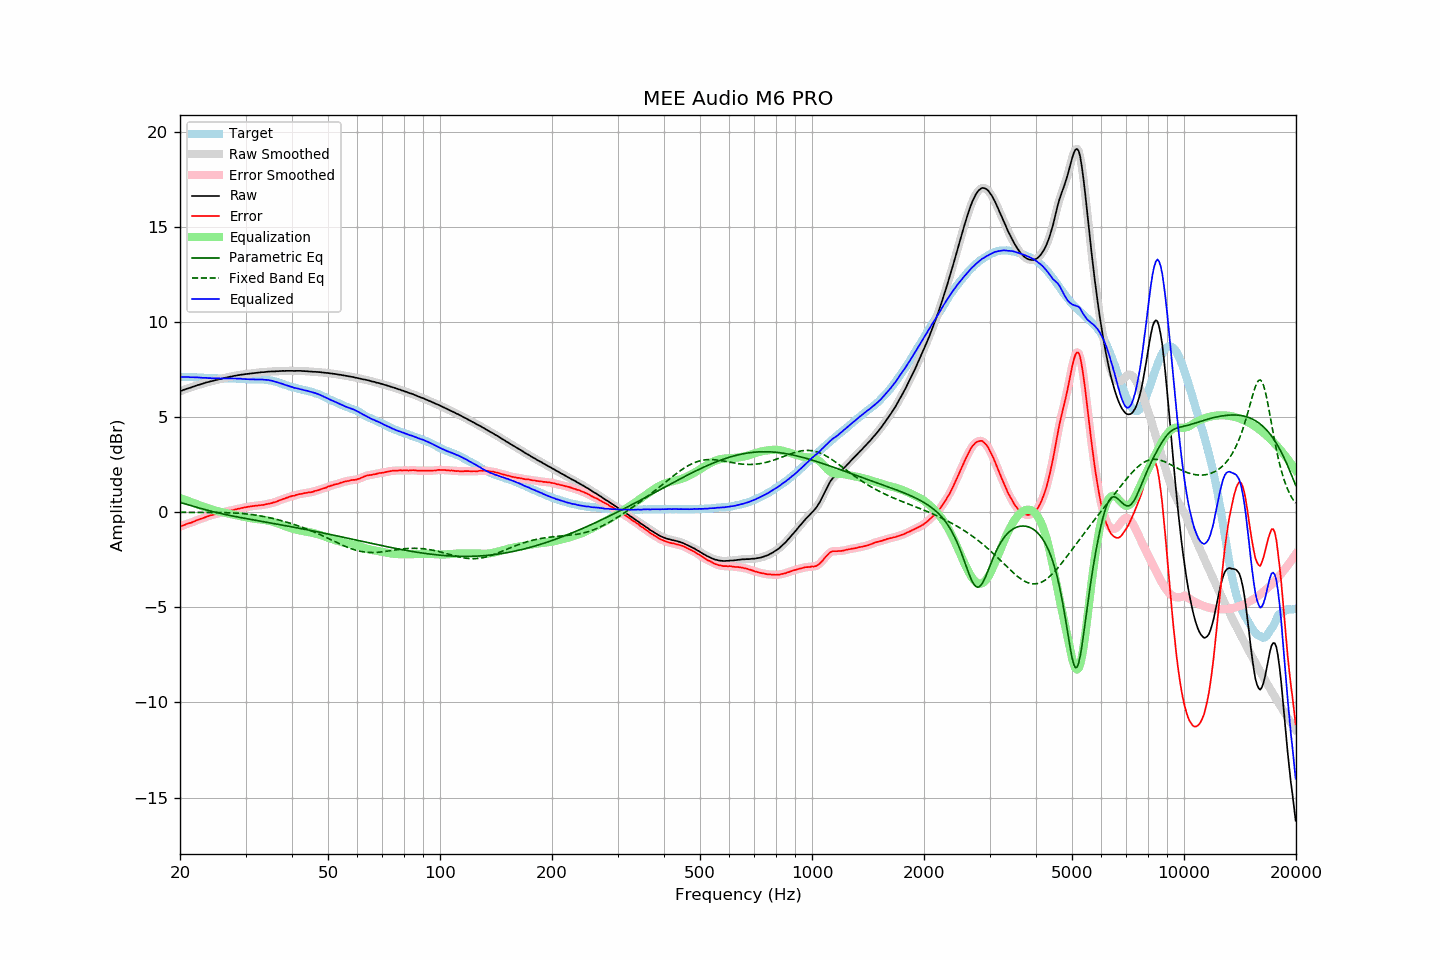

Data behind this chart, as committed beside it:
frequency, raw, error, smoothed, error_smoothed, equalization, parametric_eq, fixed_band_eq, equalized_raw, equalized_smoothed, target
20.00, 6.36, -0.76, 6.36, -0.76, 0.75, 0.52, -0.00, 7.11, 7.11, 7.12
20.20, 6.40, -0.72, 6.39, -0.72, 0.72, 0.50, -0.00, 7.12, 7.12, 7.12
20.40, 6.43, -0.69, 6.43, -0.69, 0.69, 0.47, -0.00, 7.12, 7.12, 7.12
20.61, 6.46, -0.66, 6.46, -0.65, 0.66, 0.45, -0.00, 7.11, 7.12, 7.12
20.81, 6.49, -0.62, 6.49, -0.62, 0.63, 0.42, -0.00, 7.11, 7.11, 7.10
21.02, 6.52, -0.59, 6.51, -0.59, 0.59, 0.40, -0.00, 7.11, 7.11, 7.10
21.23, 6.54, -0.57, 6.54, -0.56, 0.56, 0.37, -0.00, 7.10, 7.10, 7.10
21.44, 6.57, -0.55, 6.57, -0.54, 0.53, 0.35, -0.00, 7.10, 7.10, 7.11
21.66, 6.60, -0.51, 6.60, -0.51, 0.50, 0.32, -0.00, 7.10, 7.10, 7.10
21.87, 6.63, -0.47, 6.63, -0.47, 0.47, 0.30, -0.00, 7.10, 7.10, 7.10
22.09, 6.66, -0.43, 6.66, -0.44, 0.44, 0.27, -0.00, 7.10, 7.10, 7.09
22.31, 6.69, -0.40, 6.69, -0.40, 0.41, 0.25, -0.00, 7.10, 7.09, 7.09
22.54, 6.71, -0.37, 6.71, -0.37, 0.38, 0.22, -0.00, 7.08, 7.09, 7.08
22.76, 6.74, -0.34, 6.73, -0.35, 0.34, 0.20, -0.00, 7.08, 7.08, 7.08
22.99, 6.76, -0.32, 6.76, -0.32, 0.31, 0.18, -0.00, 7.07, 7.07, 7.08
23.22, 6.79, -0.28, 6.79, -0.29, 0.28, 0.15, -0.01, 7.07, 7.07, 7.07
23.45, 6.82, -0.25, 6.81, -0.25, 0.25, 0.13, -0.01, 7.07, 7.06, 7.07
23.69, 6.84, -0.22, 6.84, -0.22, 0.22, 0.11, -0.01, 7.06, 7.06, 7.06
23.92, 6.86, -0.19, 6.86, -0.19, 0.20, 0.09, -0.01, 7.05, 7.06, 7.05
24.16, 6.89, -0.16, 6.88, -0.17, 0.17, 0.06, -0.01, 7.06, 7.05, 7.05
24.40, 6.90, -0.15, 6.90, -0.14, 0.14, 0.04, -0.01, 7.04, 7.05, 7.05
24.65, 6.93, -0.12, 6.93, -0.12, 0.12, 0.02, -0.01, 7.04, 7.04, 7.05
24.89, 6.95, -0.10, 6.95, -0.10, 0.09, 0.00, -0.01, 7.04, 7.04, 7.05
25.14, 6.97, -0.08, 6.97, -0.07, 0.07, -0.02, -0.01, 7.04, 7.04, 7.04
25.39, 6.99, -0.05, 6.99, -0.05, 0.05, -0.04, -0.01, 7.04, 7.04, 7.03
25.65, 7.01, -0.03, 7.01, -0.03, 0.03, -0.06, -0.01, 7.04, 7.04, 7.03
25.91, 7.03, -0.00, 7.03, -0.01, 0.01, -0.08, -0.01, 7.04, 7.04, 7.03
26.16, 7.05, 0.01, 7.05, 0.01, -0.01, -0.09, -0.02, 7.04, 7.04, 7.04
26.43, 7.07, 0.03, 7.07, 0.03, -0.03, -0.11, -0.02, 7.04, 7.04, 7.04
26.69, 7.09, 0.05, 7.09, 0.05, -0.05, -0.13, -0.02, 7.04, 7.04, 7.04
26.96, 7.11, 0.07, 7.11, 0.07, -0.07, -0.15, -0.02, 7.04, 7.04, 7.04
27.23, 7.13, 0.09, 7.12, 0.09, -0.09, -0.17, -0.03, 7.04, 7.04, 7.04
27.50, 7.14, 0.10, 7.14, 0.10, -0.10, -0.18, -0.03, 7.03, 7.04, 7.04
27.77, 7.16, 0.11, 7.16, 0.12, -0.12, -0.20, -0.03, 7.04, 7.04, 7.04
28.05, 7.18, 0.14, 7.17, 0.14, -0.14, -0.22, -0.04, 7.04, 7.03, 7.03
28.33, 7.19, 0.16, 7.19, 0.16, -0.16, -0.23, -0.04, 7.03, 7.03, 7.03
28.62, 7.21, 0.19, 7.21, 0.18, -0.18, -0.25, -0.05, 7.03, 7.03, 7.02
28.90, 7.22, 0.19, 7.22, 0.20, -0.20, -0.27, -0.06, 7.02, 7.02, 7.03
29.19, 7.24, 0.22, 7.23, 0.22, -0.22, -0.28, -0.06, 7.02, 7.02, 7.02
29.48, 7.24, 0.23, 7.24, 0.23, -0.23, -0.30, -0.07, 7.00, 7.01, 7.01
29.78, 7.26, 0.25, 7.26, 0.25, -0.25, -0.31, -0.08, 7.01, 7.01, 7.01
30.08, 7.27, 0.26, 7.27, 0.27, -0.27, -0.33, -0.08, 7.00, 7.00, 7.00
30.38, 7.28, 0.29, 7.28, 0.28, -0.28, -0.35, -0.09, 7.00, 7.00, 6.99
30.68, 7.29, 0.30, 7.29, 0.30, -0.30, -0.36, -0.10, 6.99, 6.99, 6.99
30.99, 7.30, 0.31, 7.30, 0.31, -0.31, -0.38, -0.11, 6.99, 6.99, 6.99
31.30, 7.31, 0.32, 7.31, 0.32, -0.32, -0.39, -0.12, 6.99, 6.99, 6.99
31.61, 7.32, 0.33, 7.32, 0.33, -0.33, -0.41, -0.14, 6.99, 6.99, 6.98
31.93, 7.33, 0.35, 7.33, 0.34, -0.34, -0.42, -0.15, 6.99, 6.99, 6.98
32.24, 7.34, 0.35, 7.34, 0.35, -0.35, -0.44, -0.16, 6.99, 6.99, 6.99
32.57, 7.35, 0.37, 7.35, 0.36, -0.36, -0.45, -0.18, 6.99, 6.99, 6.98
32.89, 7.36, 0.37, 7.36, 0.37, -0.37, -0.47, -0.19, 6.98, 6.98, 6.99
33.22, 7.37, 0.38, 7.36, 0.38, -0.38, -0.48, -0.21, 6.98, 6.98, 6.98
33.55, 7.37, 0.39, 7.37, 0.39, -0.40, -0.50, -0.22, 6.97, 6.97, 6.98
33.89, 7.38, 0.41, 7.38, 0.41, -0.41, -0.51, -0.24, 6.97, 6.97, 6.97
34.23, 7.39, 0.43, 7.39, 0.43, -0.43, -0.53, -0.26, 6.96, 6.96, 6.96
34.57, 7.40, 0.44, 7.40, 0.45, -0.44, -0.54, -0.27, 6.95, 6.95, 6.95
34.92, 7.40, 0.47, 7.40, 0.47, -0.46, -0.56, -0.29, 6.93, 6.94, 6.93
35.27, 7.41, 0.48, 7.40, 0.48, -0.49, -0.57, -0.31, 6.92, 6.92, 6.93
35.62, 7.41, 0.51, 7.41, 0.51, -0.51, -0.59, -0.33, 6.90, 6.90, 6.89
35.97, 7.41, 0.53, 7.41, 0.53, -0.54, -0.60, -0.35, 6.87, 6.87, 6.88
... 635 more rows
